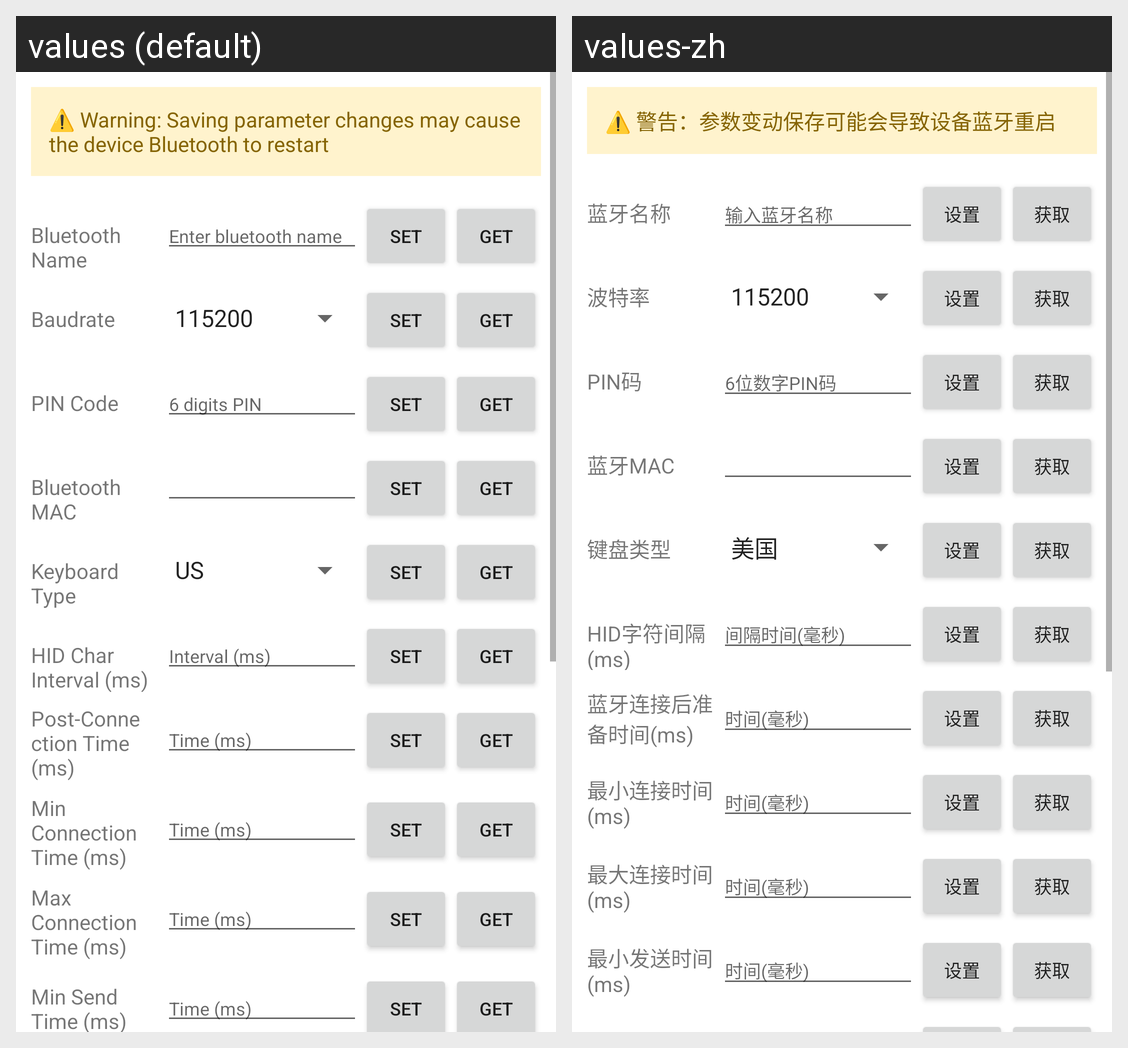

The Android screen above is rendered under two locales of the same app. Produce the string resources it draws, with the default and per-locale values.
Android screen res/layout/fragment_ble_param.xml rendered under 2 locales, left to right: values (default), values-zh. Device: Nexus 5 (rendered at 1080×1920; each locale shown at half size, 540×960, under a caption strip naming it); theme AppTheme.
Strings drawn on this screen, with the default value and each locale's value (text and hints the layout hard-codes, and strings that could not be matched under every locale, appear in the picture but are not listed):

ble_param_warning_message
  values: ⚠️ Warning: Saving parameter changes may cause the device Bluetooth to restart
  values-zh: ⚠️ 警告：参数变动保存可能会导致设备蓝牙重启

ble_param_bluetooth_name
  values: Bluetooth Name
  values-zh: 蓝牙名称

ble_param_name_hint
  values: Enter bluetooth name
  values-zh: 输入蓝牙名称

ble_param_set
  values: Set
  values-zh: 设置

ble_param_get
  values: Get
  values-zh: 获取

ble_param_baudrate
  values: Baudrate
  values-zh: 波特率

ble_param_pin_code
  values: PIN Code
  values-zh: PIN码

ble_param_pin_hint
  values: 6 digits PIN
  values-zh: 6位数字PIN码

ble_param_bluetooth_mac
  values: Bluetooth MAC
  values-zh: 蓝牙MAC

ble_param_keyboard_type
  values: Keyboard Type
  values-zh: 键盘类型

ble_param_hid_interval
  values: HID Char Interval (ms)
  values-zh: HID字符间隔(ms)

ble_param_interval_hint
  values: Interval (ms)
  values-zh: 间隔时间(毫秒)

ble_param_post_connection_time
  values: Post-Connection Time (ms)
  values-zh: 蓝牙连接后准备时间(ms)

ble_param_time_hint
  values: Time (ms)
  values-zh: 时间(毫秒)

ble_param_min_connection_time
  values: Min Connection Time (ms)
  values-zh: 最小连接时间(ms)

ble_param_max_connection_time
  values: Max Connection Time (ms)
  values-zh: 最大连接时间(ms)

ble_param_min_send_time
  values: Min Send Time (ms)
  values-zh: 最小发送时间(ms)
